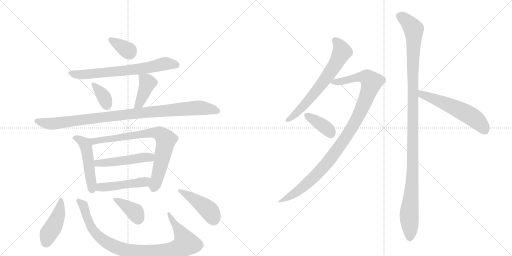
t = 0.00 s
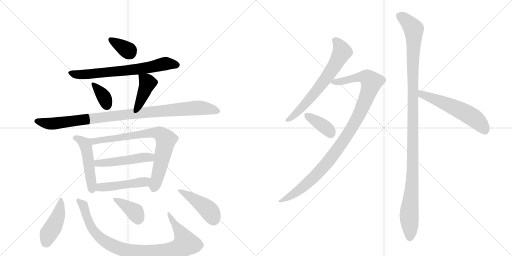
t = 2.69 s
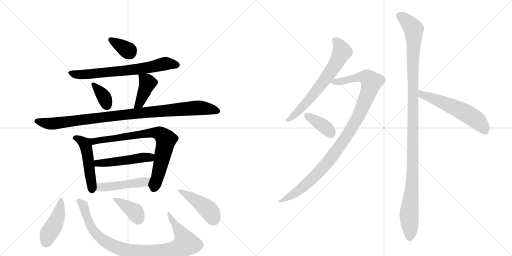
t = 5.37 s
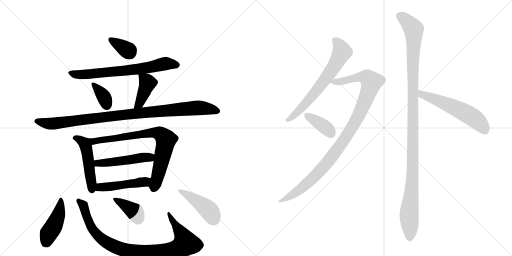
t = 8.05 s
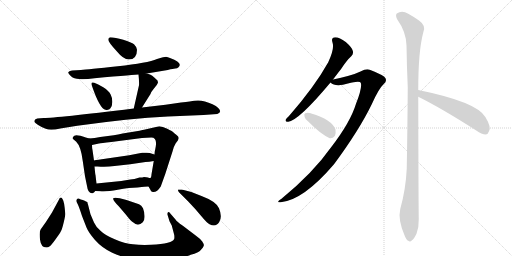
t = 10.74 s
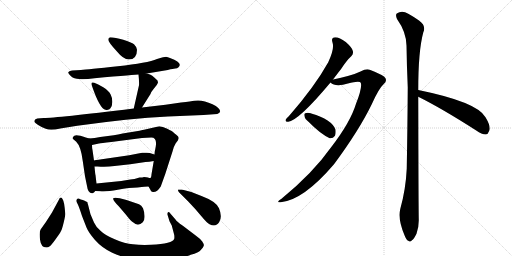
t = 13.42 s

The animated SVG that drew these frames (rendered in a browser with its animation timeline set to each time). Animation: 18 CSS @keyframes rules; one cycle of 13.42 s.

<svg version="1.1" viewBox="0 0 2048 1024" xmlns="http://www.w3.org/2000/svg">
  <g stroke="lightgray" stroke-dasharray="1,1" stroke-width="1" transform="scale(4, 4)">
    <line x1="0" y1="0" x2="256" y2="256"></line>
    <line x1="256" y1="0" x2="0" y2="256"></line>
    <line x1="128" y1="0" x2="128" y2="256"></line>
    <line x1="0" y1="128" x2="256" y2="128"></line>
    <line x1="256" y1="0" x2="512" y2="256"></line>
    <line x1="512" y1="0" x2="256" y2="256"></line>
    <line x1="384" y1="0" x2="384" y2="256"></line>
    <line x1="256" y1="128" x2="512" y2="128"></line>
  </g>
<g transform="scale(1, -1) translate(0, -850)">
   <style type="text/css">
    @keyframes keyframes0 {
      from {
       stroke: black;
       stroke-dashoffset: 348;
       stroke-width: 128;
       }
       53% {
       animation-timing-function: step-end;
       stroke: black;
       stroke-dashoffset: 0;
       stroke-width: 128;
       }
       to {
       stroke: black;
       stroke-width: 1024;
       }
       }
       #make-me-a-hanzi-animation-0 {
         animation: keyframes0 0.533203s both;
         animation-delay: 0.000000s;
         animation-timing-function: linear;
       }
    @keyframes keyframes1 {
      from {
       stroke: black;
       stroke-dashoffset: 689;
       stroke-width: 128;
       }
       69% {
       animation-timing-function: step-end;
       stroke: black;
       stroke-dashoffset: 0;
       stroke-width: 128;
       }
       to {
       stroke: black;
       stroke-width: 1024;
       }
       }
       #make-me-a-hanzi-animation-1 {
         animation: keyframes1 0.810710s both;
         animation-delay: 0.533203s;
         animation-timing-function: linear;
       }
    @keyframes keyframes2 {
      from {
       stroke: black;
       stroke-dashoffset: 351;
       stroke-width: 128;
       }
       53% {
       animation-timing-function: step-end;
       stroke: black;
       stroke-dashoffset: 0;
       stroke-width: 128;
       }
       to {
       stroke: black;
       stroke-width: 1024;
       }
       }
       #make-me-a-hanzi-animation-2 {
         animation: keyframes2 0.535645s both;
         animation-delay: 1.343913s;
         animation-timing-function: linear;
       }
    @keyframes keyframes3 {
      from {
       stroke: black;
       stroke-dashoffset: 404;
       stroke-width: 128;
       }
       57% {
       animation-timing-function: step-end;
       stroke: black;
       stroke-dashoffset: 0;
       stroke-width: 128;
       }
       to {
       stroke: black;
       stroke-width: 1024;
       }
       }
       #make-me-a-hanzi-animation-3 {
         animation: keyframes3 0.578776s both;
         animation-delay: 1.879557s;
         animation-timing-function: linear;
       }
    @keyframes keyframes4 {
      from {
       stroke: black;
       stroke-dashoffset: 984;
       stroke-width: 128;
       }
       76% {
       animation-timing-function: step-end;
       stroke: black;
       stroke-dashoffset: 0;
       stroke-width: 128;
       }
       to {
       stroke: black;
       stroke-width: 1024;
       }
       }
       #make-me-a-hanzi-animation-4 {
         animation: keyframes4 1.050781s both;
         animation-delay: 2.458333s;
         animation-timing-function: linear;
       }
    @keyframes keyframes5 {
      from {
       stroke: black;
       stroke-dashoffset: 489;
       stroke-width: 128;
       }
       61% {
       animation-timing-function: step-end;
       stroke: black;
       stroke-dashoffset: 0;
       stroke-width: 128;
       }
       to {
       stroke: black;
       stroke-width: 1024;
       }
       }
       #make-me-a-hanzi-animation-5 {
         animation: keyframes5 0.647949s both;
         animation-delay: 3.509115s;
         animation-timing-function: linear;
       }
    @keyframes keyframes6 {
      from {
       stroke: black;
       stroke-dashoffset: 770;
       stroke-width: 128;
       }
       71% {
       animation-timing-function: step-end;
       stroke: black;
       stroke-dashoffset: 0;
       stroke-width: 128;
       }
       to {
       stroke: black;
       stroke-width: 1024;
       }
       }
       #make-me-a-hanzi-animation-6 {
         animation: keyframes6 0.876628s both;
         animation-delay: 4.157064s;
         animation-timing-function: linear;
       }
    @keyframes keyframes7 {
      from {
       stroke: black;
       stroke-dashoffset: 489;
       stroke-width: 128;
       }
       61% {
       animation-timing-function: step-end;
       stroke: black;
       stroke-dashoffset: 0;
       stroke-width: 128;
       }
       to {
       stroke: black;
       stroke-width: 1024;
       }
       }
       #make-me-a-hanzi-animation-7 {
         animation: keyframes7 0.647949s both;
         animation-delay: 5.033691s;
         animation-timing-function: linear;
       }
    @keyframes keyframes8 {
      from {
       stroke: black;
       stroke-dashoffset: 471;
       stroke-width: 128;
       }
       61% {
       animation-timing-function: step-end;
       stroke: black;
       stroke-dashoffset: 0;
       stroke-width: 128;
       }
       to {
       stroke: black;
       stroke-width: 1024;
       }
       }
       #make-me-a-hanzi-animation-8 {
         animation: keyframes8 0.633301s both;
         animation-delay: 5.681641s;
         animation-timing-function: linear;
       }
    @keyframes keyframes9 {
      from {
       stroke: black;
       stroke-dashoffset: 434;
       stroke-width: 128;
       }
       59% {
       animation-timing-function: step-end;
       stroke: black;
       stroke-dashoffset: 0;
       stroke-width: 128;
       }
       to {
       stroke: black;
       stroke-width: 1024;
       }
       }
       #make-me-a-hanzi-animation-9 {
         animation: keyframes9 0.603190s both;
         animation-delay: 6.314941s;
         animation-timing-function: linear;
       }
    @keyframes keyframes10 {
      from {
       stroke: black;
       stroke-dashoffset: 928;
       stroke-width: 128;
       }
       75% {
       animation-timing-function: step-end;
       stroke: black;
       stroke-dashoffset: 0;
       stroke-width: 128;
       }
       to {
       stroke: black;
       stroke-width: 1024;
       }
       }
       #make-me-a-hanzi-animation-10 {
         animation: keyframes10 1.005208s both;
         animation-delay: 6.918132s;
         animation-timing-function: linear;
       }
    @keyframes keyframes11 {
      from {
       stroke: black;
       stroke-dashoffset: 373;
       stroke-width: 128;
       }
       55% {
       animation-timing-function: step-end;
       stroke: black;
       stroke-dashoffset: 0;
       stroke-width: 128;
       }
       to {
       stroke: black;
       stroke-width: 1024;
       }
       }
       #make-me-a-hanzi-animation-11 {
         animation: keyframes11 0.553548s both;
         animation-delay: 7.923340s;
         animation-timing-function: linear;
       }
    @keyframes keyframes12 {
      from {
       stroke: black;
       stroke-dashoffset: 439;
       stroke-width: 128;
       }
       59% {
       animation-timing-function: step-end;
       stroke: black;
       stroke-dashoffset: 0;
       stroke-width: 128;
       }
       to {
       stroke: black;
       stroke-width: 1024;
       }
       }
       #make-me-a-hanzi-animation-12 {
         animation: keyframes12 0.607259s both;
         animation-delay: 8.476888s;
         animation-timing-function: linear;
       }
    @keyframes keyframes13 {
      from {
       stroke: black;
       stroke-dashoffset: 661;
       stroke-width: 128;
       }
       68% {
       animation-timing-function: step-end;
       stroke: black;
       stroke-dashoffset: 0;
       stroke-width: 128;
       }
       to {
       stroke: black;
       stroke-width: 1024;
       }
       }
       #make-me-a-hanzi-animation-13 {
         animation: keyframes13 0.787923s both;
         animation-delay: 9.084147s;
         animation-timing-function: linear;
       }
    @keyframes keyframes14 {
      from {
       stroke: black;
       stroke-dashoffset: 1029;
       stroke-width: 128;
       }
       77% {
       animation-timing-function: step-end;
       stroke: black;
       stroke-dashoffset: 0;
       stroke-width: 128;
       }
       to {
       stroke: black;
       stroke-width: 1024;
       }
       }
       #make-me-a-hanzi-animation-14 {
         animation: keyframes14 1.087402s both;
         animation-delay: 9.872070s;
         animation-timing-function: linear;
       }
    @keyframes keyframes15 {
      from {
       stroke: black;
       stroke-dashoffset: 376;
       stroke-width: 128;
       }
       55% {
       animation-timing-function: step-end;
       stroke: black;
       stroke-dashoffset: 0;
       stroke-width: 128;
       }
       to {
       stroke: black;
       stroke-width: 1024;
       }
       }
       #make-me-a-hanzi-animation-15 {
         animation: keyframes15 0.555990s both;
         animation-delay: 10.959473s;
         animation-timing-function: linear;
       }
    @keyframes keyframes16 {
      from {
       stroke: black;
       stroke-dashoffset: 1166;
       stroke-width: 128;
       }
       79% {
       animation-timing-function: step-end;
       stroke: black;
       stroke-dashoffset: 0;
       stroke-width: 128;
       }
       to {
       stroke: black;
       stroke-width: 1024;
       }
       }
       #make-me-a-hanzi-animation-16 {
         animation: keyframes16 1.198893s both;
         animation-delay: 11.515462s;
         animation-timing-function: linear;
       }
    @keyframes keyframes17 {
      from {
       stroke: black;
       stroke-dashoffset: 563;
       stroke-width: 128;
       }
       65% {
       animation-timing-function: step-end;
       stroke: black;
       stroke-dashoffset: 0;
       stroke-width: 128;
       }
       to {
       stroke: black;
       stroke-width: 1024;
       }
       }
       #make-me-a-hanzi-animation-17 {
         animation: keyframes17 0.708171s both;
         animation-delay: 12.714355s;
         animation-timing-function: linear;
       }
</style>
<path d="M 441 701 Q 433 700 433 691 Q 433 682 467 645 Q 494 612 515 612 Q 548 612 548 651 Q 548 661 536 673 Q 526 681 493 691 Q 460 701 441 701 Z" fill="lightgray"></path> 
<path d="M 587 556 L 671 570 Q 694 576 701 576 Q 709 576 714 581 Q 733 599 680 618 Q 671 622 664 623 Q 658 623 628 614 Q 591 598 471 585 Q 351 572 324 570 L 288 568 Q 275 566 273 561 Q 272 556 284 545 Q 296 534 317 534 Q 335 531 378 537 Q 547 552 554 552 L 587 556 Z" fill="lightgray"></path> 
<path d="M 377 519 Q 361 525 368 506 Q 399 415 422 411 Q 434 408 441 416 Q 449 424 449 441 Q 450 457 443 471 Q 436 487 413 501 Q 391 514 377 519 Z" fill="lightgray"></path> 
<path d="M 568 420 L 602 474 Q 604 482 615 495 L 627 510 Q 632 519 632 520 L 630 528 Q 617 541 609 547 Q 602 552 587 556 C 558 564 553 566 554 552 Q 557 525 556 509 L 535 416 C 528 387 552 395 568 420 Z" fill="lightgray"></path> 
<path d="M 175 378 L 149 376 Q 135 373 138 362 Q 139 359 151 351 Q 164 342 183 335 Q 202 327 241 336 L 309 347 Q 516 376 672 384 L 814 390 L 869 394 Q 890 402 873 418 Q 865 426 850 433 Q 809 453 777 447 Q 767 445 724 440 L 662 431 L 568 420 L 535 416 Q 222 378 175 378 Z" fill="lightgray"></path> 
<path d="M 357 296 L 343 300 Q 298 317 293 303 Q 289 298 291 295 L 305 283 Q 324 264 331 206 L 340 145 L 348 106 Q 352 75 370 77 Q 376 78 381 86 C 388 95 388 95 386 116 L 382 150 Q 381 151 378 184 L 376 208 L 370 250 Q 368 258 368 270 C 367 293 367 293 357 296 Z" fill="lightgray"></path> 
<path d="M 455 309 L 401 302 Q 378 297 357 296 C 327 293 339 264 368 270 L 396 276 Q 403 278 445 282 L 568 298 L 605 300 Q 629 300 623 264 L 620 248 Q 619 248 618 232 L 615 206 L 606 153 Q 605 138 601 138 C 592 110 591 109 594 104 L 601 92 Q 603 83 611 82 Q 628 80 643 104 L 661 154 L 690 244 Q 696 267 703 277 L 712 289 L 715 298 Q 715 304 705 311 Q 696 318 692 322 Q 689 325 669 335 Q 650 345 637 345 L 576 331 Q 570 329 515 320 Q 460 310 455 309 Z" fill="lightgray"></path> 
<path d="M 618 232 L 599 238 Q 589 240 580 239 L 569 239 Q 564 239 558 237 L 517 229 L 407 213 Q 378 209 376 208 C 347 202 348 184 378 184 L 390 184 Q 425 181 458 186 L 521 193 L 582 202 Q 596 202 615 206 C 644 212 647 223 618 232 Z" fill="lightgray"></path> 
<path d="M 381 86 L 400 85 Q 424 82 471 91 Q 518 100 550 100 L 567 102 Q 573 104 594 104 C 624 104 631 133 601 138 Q 599 137 592 140 Q 586 142 576 142 Q 571 140 558 140 Q 536 133 521 132 L 485 126 L 386 116 C 356 113 351 88 381 86 Z" fill="lightgray"></path> 
<path d="M 250 54 Q 242 67 235 50 L 208 0 L 183 -39 Q 167 -61 162 -69 Q 157 -77 160 -108 Q 164 -140 185 -140 Q 193 -140 199 -135 Q 205 -131 223 -106 Q 241 -81 244 -74 Q 248 -68 255 -39 Q 262 -11 261 -4 Q 257 46 250 54 Z" fill="lightgray"></path> 
<path d="M 702 -28 L 683 -6 Q 676 5 672 1 Q 668 -4 671 -12 L 678 -35 L 687 -52 L 697 -90 Q 698 -101 697 -105 Q 691 -125 604 -129 Q 565 -131 532 -127 Q 499 -124 459 -107 Q 420 -91 403 -74 Q 383 -57 376 -40 L 362 -7 L 352 32 Q 350 37 350 40 Q 350 42 344 44 Q 340 48 331 50 Q 323 52 315 56 Q 309 57 307 52 Q 303 47 308 39 Q 314 30 328 -14 L 346 -60 Q 354 -80 380 -110 Q 407 -141 449 -161 Q 492 -181 539 -187 Q 572 -193 645 -190 Q 718 -188 763 -169 Q 795 -161 804 -149 Q 814 -139 815 -133 Q 817 -128 809 -116 Q 801 -105 784 -93 L 730 -52 Q 707 -36 702 -28 Z" fill="lightgray"></path> 
<path d="M 474 26 L 504 -9 Q 522 -33 532 -39 Q 552 -58 571 -39 Q 579 -31 578 -14 Q 578 2 572 17 Q 566 29 556 33 L 506 50 L 479 57 Q 457 62 453 57 Q 450 51 474 26 Z" fill="lightgray"></path> 
<path d="M 727 92 L 712 92 Q 711 89 715 82 L 753 44 Q 781 15 804 -13 Q 828 -42 838 -47 Q 864 -60 877 -38 Q 890 -17 876 17 Q 865 44 806 66 Q 768 84 727 92 Z" fill="lightgray"></path> 
<path d="M 1332 532 Q 1348 553 1365 575 Q 1387 609 1405 625 Q 1415 635 1411 647 Q 1408 660 1383 682 Q 1358 701 1341 701 Q 1323 700 1330 680 Q 1339 656 1313 601 Q 1259 504 1156 386 Q 1146 377 1143 372 Q 1139 362 1153 363 Q 1196 369 1322 520 L 1332 532 Z" fill="lightgray"></path> 
<path d="M 1322 520 Q 1337 505 1372 511 Q 1438 529 1443 519 Q 1450 501 1424 435 Q 1402 362 1326 263 Q 1251 157 1126 55 Q 1101 39 1123 41 Q 1214 50 1336 193 Q 1436 328 1487 433 Q 1515 496 1535 514 Q 1548 524 1542 537 Q 1536 549 1479 571 Q 1466 577 1442 564 Q 1409 548 1332 532 C 1307 527 1307 527 1322 520 Z" fill="lightgray"></path> 
<path d="M 1234 363 Q 1282 314 1319 297 Q 1332 296 1340 307 Q 1344 317 1342 332 Q 1327 372 1245 396 Q 1244 397 1243 397 Q 1230 401 1221 397 Q 1215 396 1218 385 Q 1219 375 1234 363 Z" fill="lightgray"></path> 
<path d="M 1673 490 Q 1673 646 1693 720 Q 1706 747 1676 768 Q 1660 780 1633 795 Q 1608 811 1587 796 Q 1581 790 1588 774 Q 1625 722 1626 668 Q 1627 590 1631 501 Q 1630 347 1627 176 Q 1623 92 1601 14 Q 1591 -28 1618 -91 Q 1625 -110 1633 -113 Q 1640 -120 1648 -111 Q 1655 -107 1666 -85 Q 1676 -58 1675 -26 Q 1674 26 1673 463 L 1673 490 Z" fill="lightgray"></path> 
<path d="M 1673 463 Q 1766 417 1905 328 Q 1927 312 1943 312 Q 1952 313 1956 325 Q 1966 341 1942 381 Q 1909 442 1673 490 C 1644 496 1646 476 1673 463 Z" fill="lightgray"></path> 
      <clipPath id="make-me-a-hanzi-clip-0">
      <path d="M 441 701 Q 433 700 433 691 Q 433 682 467 645 Q 494 612 515 612 Q 548 612 548 651 Q 548 661 536 673 Q 526 681 493 691 Q 460 701 441 701 Z" fill="lightgray"></path>
      </clipPath>
      <path clip-path="url(#make-me-a-hanzi-clip-0)" d="M 443 691 L 519 640 " fill="none" id="make-me-a-hanzi-animation-0" stroke-dasharray="220 440" stroke-linecap="round"></path>

      <clipPath id="make-me-a-hanzi-clip-1">
      <path d="M 587 556 L 671 570 Q 694 576 701 576 Q 709 576 714 581 Q 733 599 680 618 Q 671 622 664 623 Q 658 623 628 614 Q 591 598 471 585 Q 351 572 324 570 L 288 568 Q 275 566 273 561 Q 272 556 284 545 Q 296 534 317 534 Q 335 531 378 537 Q 547 552 554 552 L 587 556 Z" fill="lightgray"></path>
      </clipPath>
      <path clip-path="url(#make-me-a-hanzi-clip-1)" d="M 279 559 L 312 551 L 390 555 L 579 577 L 663 596 L 707 591 " fill="none" id="make-me-a-hanzi-animation-1" stroke-dasharray="561 1122" stroke-linecap="round"></path>

      <clipPath id="make-me-a-hanzi-clip-2">
      <path d="M 377 519 Q 361 525 368 506 Q 399 415 422 411 Q 434 408 441 416 Q 449 424 449 441 Q 450 457 443 471 Q 436 487 413 501 Q 391 514 377 519 Z" fill="lightgray"></path>
      </clipPath>
      <path clip-path="url(#make-me-a-hanzi-clip-2)" d="M 379 508 L 416 461 L 428 428 " fill="none" id="make-me-a-hanzi-animation-2" stroke-dasharray="223 446" stroke-linecap="round"></path>

      <clipPath id="make-me-a-hanzi-clip-3">
      <path d="M 568 420 L 602 474 Q 604 482 615 495 L 627 510 Q 632 519 632 520 L 630 528 Q 617 541 609 547 Q 602 552 587 556 C 558 564 553 566 554 552 Q 557 525 556 509 L 535 416 C 528 387 552 395 568 420 Z" fill="lightgray"></path>
      </clipPath>
      <path clip-path="url(#make-me-a-hanzi-clip-3)" d="M 561 544 L 590 518 L 563 450 L 540 423 " fill="none" id="make-me-a-hanzi-animation-3" stroke-dasharray="276 552" stroke-linecap="round"></path>

      <clipPath id="make-me-a-hanzi-clip-4">
      <path d="M 175 378 L 149 376 Q 135 373 138 362 Q 139 359 151 351 Q 164 342 183 335 Q 202 327 241 336 L 309 347 Q 516 376 672 384 L 814 390 L 869 394 Q 890 402 873 418 Q 865 426 850 433 Q 809 453 777 447 Q 767 445 724 440 L 662 431 L 568 420 L 535 416 Q 222 378 175 378 Z" fill="lightgray"></path>
      </clipPath>
      <path clip-path="url(#make-me-a-hanzi-clip-4)" d="M 146 365 L 213 355 L 524 396 L 778 418 L 818 417 L 868 406 " fill="none" id="make-me-a-hanzi-animation-4" stroke-dasharray="856 1712" stroke-linecap="round"></path>

      <clipPath id="make-me-a-hanzi-clip-5">
      <path d="M 357 296 L 343 300 Q 298 317 293 303 Q 289 298 291 295 L 305 283 Q 324 264 331 206 L 340 145 L 348 106 Q 352 75 370 77 Q 376 78 381 86 C 388 95 388 95 386 116 L 382 150 Q 381 151 378 184 L 376 208 L 370 250 Q 368 258 368 270 C 367 293 367 293 357 296 Z" fill="lightgray"></path>
      </clipPath>
      <path clip-path="url(#make-me-a-hanzi-clip-5)" d="M 299 297 L 328 287 L 343 267 L 368 91 " fill="none" id="make-me-a-hanzi-animation-5" stroke-dasharray="361 722" stroke-linecap="round"></path>

      <clipPath id="make-me-a-hanzi-clip-6">
      <path d="M 455 309 L 401 302 Q 378 297 357 296 C 327 293 339 264 368 270 L 396 276 Q 403 278 445 282 L 568 298 L 605 300 Q 629 300 623 264 L 620 248 Q 619 248 618 232 L 615 206 L 606 153 Q 605 138 601 138 C 592 110 591 109 594 104 L 601 92 Q 603 83 611 82 Q 628 80 643 104 L 661 154 L 690 244 Q 696 267 703 277 L 712 289 L 715 298 Q 715 304 705 311 Q 696 318 692 322 Q 689 325 669 335 Q 650 345 637 345 L 576 331 Q 570 329 515 320 Q 460 310 455 309 Z" fill="lightgray"></path>
      </clipPath>
      <path clip-path="url(#make-me-a-hanzi-clip-6)" d="M 365 292 L 387 286 L 603 319 L 643 314 L 664 291 L 615 96 " fill="none" id="make-me-a-hanzi-animation-6" stroke-dasharray="642 1284" stroke-linecap="round"></path>

      <clipPath id="make-me-a-hanzi-clip-7">
      <path d="M 618 232 L 599 238 Q 589 240 580 239 L 569 239 Q 564 239 558 237 L 517 229 L 407 213 Q 378 209 376 208 C 347 202 348 184 378 184 L 390 184 Q 425 181 458 186 L 521 193 L 582 202 Q 596 202 615 206 C 644 212 647 223 618 232 Z" fill="lightgray"></path>
      </clipPath>
      <path clip-path="url(#make-me-a-hanzi-clip-7)" d="M 382 202 L 390 197 L 424 198 L 611 226 " fill="none" id="make-me-a-hanzi-animation-7" stroke-dasharray="361 722" stroke-linecap="round"></path>

      <clipPath id="make-me-a-hanzi-clip-8">
      <path d="M 381 86 L 400 85 Q 424 82 471 91 Q 518 100 550 100 L 567 102 Q 573 104 594 104 C 624 104 631 133 601 138 Q 599 137 592 140 Q 586 142 576 142 Q 571 140 558 140 Q 536 133 521 132 L 485 126 L 386 116 C 356 113 351 88 381 86 Z" fill="lightgray"></path>
      </clipPath>
      <path clip-path="url(#make-me-a-hanzi-clip-8)" d="M 386 93 L 400 101 L 569 121 L 595 133 " fill="none" id="make-me-a-hanzi-animation-8" stroke-dasharray="343 686" stroke-linecap="round"></path>

      <clipPath id="make-me-a-hanzi-clip-9">
      <path d="M 250 54 Q 242 67 235 50 L 208 0 L 183 -39 Q 167 -61 162 -69 Q 157 -77 160 -108 Q 164 -140 185 -140 Q 193 -140 199 -135 Q 205 -131 223 -106 Q 241 -81 244 -74 Q 248 -68 255 -39 Q 262 -11 261 -4 Q 257 46 250 54 Z" fill="lightgray"></path>
      </clipPath>
      <path clip-path="url(#make-me-a-hanzi-clip-9)" d="M 244 47 L 233 -12 L 194 -85 L 185 -119 " fill="none" id="make-me-a-hanzi-animation-9" stroke-dasharray="306 612" stroke-linecap="round"></path>

      <clipPath id="make-me-a-hanzi-clip-10">
      <path d="M 702 -28 L 683 -6 Q 676 5 672 1 Q 668 -4 671 -12 L 678 -35 L 687 -52 L 697 -90 Q 698 -101 697 -105 Q 691 -125 604 -129 Q 565 -131 532 -127 Q 499 -124 459 -107 Q 420 -91 403 -74 Q 383 -57 376 -40 L 362 -7 L 352 32 Q 350 37 350 40 Q 350 42 344 44 Q 340 48 331 50 Q 323 52 315 56 Q 309 57 307 52 Q 303 47 308 39 Q 314 30 328 -14 L 346 -60 Q 354 -80 380 -110 Q 407 -141 449 -161 Q 492 -181 539 -187 Q 572 -193 645 -190 Q 718 -188 763 -169 Q 795 -161 804 -149 Q 814 -139 815 -133 Q 817 -128 809 -116 Q 801 -105 784 -93 L 730 -52 Q 707 -36 702 -28 Z" fill="lightgray"></path>
      </clipPath>
      <path clip-path="url(#make-me-a-hanzi-clip-10)" d="M 315 46 L 331 32 L 360 -48 L 389 -90 L 442 -128 L 522 -155 L 558 -160 L 669 -156 L 713 -144 L 740 -127 L 741 -116 L 728 -88 L 675 -6 " fill="none" id="make-me-a-hanzi-animation-10" stroke-dasharray="800 1600" stroke-linecap="round"></path>

      <clipPath id="make-me-a-hanzi-clip-11">
      <path d="M 474 26 L 504 -9 Q 522 -33 532 -39 Q 552 -58 571 -39 Q 579 -31 578 -14 Q 578 2 572 17 Q 566 29 556 33 L 506 50 L 479 57 Q 457 62 453 57 Q 450 51 474 26 Z" fill="lightgray"></path>
      </clipPath>
      <path clip-path="url(#make-me-a-hanzi-clip-11)" d="M 466 43 L 489 40 L 503 21 L 524 20 L 552 -20 " fill="none" id="make-me-a-hanzi-animation-11" stroke-dasharray="245 490" stroke-linecap="round"></path>

      <clipPath id="make-me-a-hanzi-clip-12">
      <path d="M 727 92 L 712 92 Q 711 89 715 82 L 753 44 Q 781 15 804 -13 Q 828 -42 838 -47 Q 864 -60 877 -38 Q 890 -17 876 17 Q 865 44 806 66 Q 768 84 727 92 Z" fill="lightgray"></path>
      </clipPath>
      <path clip-path="url(#make-me-a-hanzi-clip-12)" d="M 720 89 L 817 25 L 844 -2 L 855 -28 " fill="none" id="make-me-a-hanzi-animation-12" stroke-dasharray="311 622" stroke-linecap="round"></path>

      <clipPath id="make-me-a-hanzi-clip-13">
      <path d="M 1332 532 Q 1348 553 1365 575 Q 1387 609 1405 625 Q 1415 635 1411 647 Q 1408 660 1383 682 Q 1358 701 1341 701 Q 1323 700 1330 680 Q 1339 656 1313 601 Q 1259 504 1156 386 Q 1146 377 1143 372 Q 1139 362 1153 363 Q 1196 369 1322 520 L 1332 532 Z" fill="lightgray"></path>
      </clipPath>
      <path clip-path="url(#make-me-a-hanzi-clip-13)" d="M 1340 688 L 1352 678 L 1368 643 L 1331 575 L 1228 441 L 1179 390 L 1151 371 " fill="none" id="make-me-a-hanzi-animation-13" stroke-dasharray="533 1066" stroke-linecap="round"></path>

      <clipPath id="make-me-a-hanzi-clip-14">
      <path d="M 1322 520 Q 1337 505 1372 511 Q 1438 529 1443 519 Q 1450 501 1424 435 Q 1402 362 1326 263 Q 1251 157 1126 55 Q 1101 39 1123 41 Q 1214 50 1336 193 Q 1436 328 1487 433 Q 1515 496 1535 514 Q 1548 524 1542 537 Q 1536 549 1479 571 Q 1466 577 1442 564 Q 1409 548 1332 532 C 1307 527 1307 527 1322 520 Z" fill="lightgray"></path>
      </clipPath>
      <path clip-path="url(#make-me-a-hanzi-clip-14)" d="M 1331 523 L 1381 526 L 1422 539 L 1461 542 L 1486 522 L 1430 378 L 1333 229 L 1233 120 L 1178 76 L 1128 47 " fill="none" id="make-me-a-hanzi-animation-14" stroke-dasharray="901 1802" stroke-linecap="round"></path>

      <clipPath id="make-me-a-hanzi-clip-15">
      <path d="M 1234 363 Q 1282 314 1319 297 Q 1332 296 1340 307 Q 1344 317 1342 332 Q 1327 372 1245 396 Q 1244 397 1243 397 Q 1230 401 1221 397 Q 1215 396 1218 385 Q 1219 375 1234 363 Z" fill="lightgray"></path>
      </clipPath>
      <path clip-path="url(#make-me-a-hanzi-clip-15)" d="M 1228 389 L 1290 349 L 1324 317 " fill="none" id="make-me-a-hanzi-animation-15" stroke-dasharray="248 496" stroke-linecap="round"></path>

      <clipPath id="make-me-a-hanzi-clip-16">
      <path d="M 1673 490 Q 1673 646 1693 720 Q 1706 747 1676 768 Q 1660 780 1633 795 Q 1608 811 1587 796 Q 1581 790 1588 774 Q 1625 722 1626 668 Q 1627 590 1631 501 Q 1630 347 1627 176 Q 1623 92 1601 14 Q 1591 -28 1618 -91 Q 1625 -110 1633 -113 Q 1640 -120 1648 -111 Q 1655 -107 1666 -85 Q 1676 -58 1675 -26 Q 1674 26 1673 463 L 1673 490 Z" fill="lightgray"></path>
      </clipPath>
      <path clip-path="url(#make-me-a-hanzi-clip-16)" d="M 1600 787 L 1655 733 L 1652 211 L 1636 -16 L 1639 -99 " fill="none" id="make-me-a-hanzi-animation-16" stroke-dasharray="1038 2076" stroke-linecap="round"></path>

      <clipPath id="make-me-a-hanzi-clip-17">
      <path d="M 1673 463 Q 1766 417 1905 328 Q 1927 312 1943 312 Q 1952 313 1956 325 Q 1966 341 1942 381 Q 1909 442 1673 490 C 1644 496 1646 476 1673 463 Z" fill="lightgray"></path>
      </clipPath>
      <path clip-path="url(#make-me-a-hanzi-clip-17)" d="M 1684 483 L 1688 472 L 1802 428 L 1878 389 L 1911 366 L 1940 328 " fill="none" id="make-me-a-hanzi-animation-17" stroke-dasharray="435 870" stroke-linecap="round"></path>

</g>
</svg>
